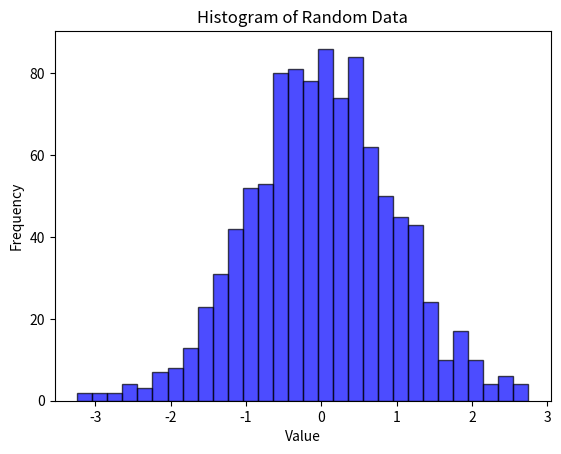

This chart was generated by the following Python code:
import numpy as np
import matplotlib.pyplot as plt


def generate_histogram():
    # Generate random data
    data = np.random.randn(1000)  # 1000 random numbers from a normal distribution

    # Create the histogram
    plt.hist(data, bins=30, alpha=0.7, color="blue", edgecolor="black")
    plt.title("Histogram of Random Data")
    plt.xlabel("Value")
    plt.ylabel("Frequency")

    # Save the histogram to a file
    plt.savefig("histogram.png")
    print("Histogram saved as 'histogram.png'")


if __name__ == "__main__":
    generate_histogram()
